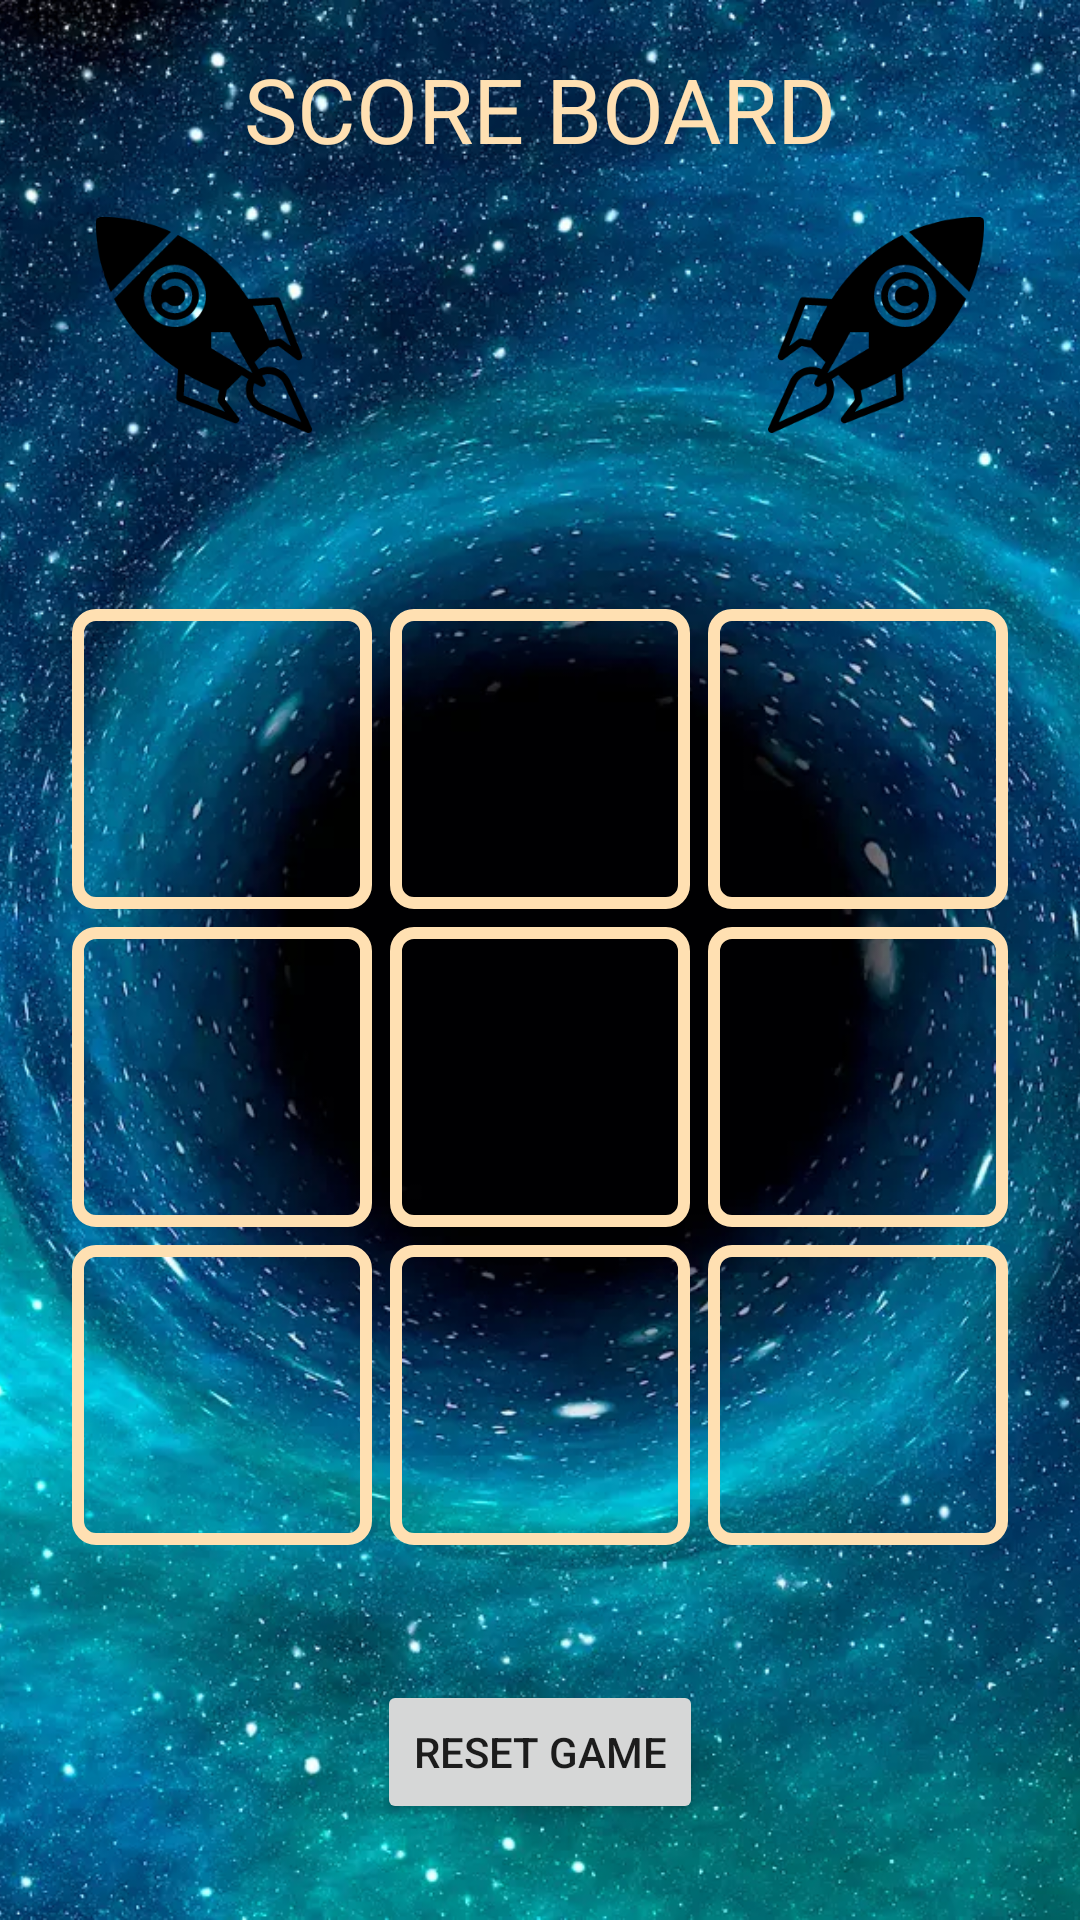

Reconstruct the res/layout file that produces this screen, plus the resources it refers to.
<!-- AndroidManifest.xml: application theme Theme.SberTicTacToe -->
<!-- res/layout/activity_main.xml -->
<?xml version="1.0" encoding="utf-8"?>
<FrameLayout xmlns:android="http://schemas.android.com/apk/res/android"
    xmlns:app="http://schemas.android.com/apk/res-auto"
    xmlns:tools="http://schemas.android.com/tools"
    android:layout_width="match_parent"
    android:layout_height="match_parent"
    tools:context=".MainActivity">

    <ImageView
        android:layout_width="match_parent"
        android:layout_height="match_parent"
        android:contentDescription="@string/background_image"
        android:scaleType="centerCrop"
        android:src="@drawable/bg_space2" />

    <LinearLayout
        android:layout_width="match_parent"
        android:layout_height="match_parent"
        android:orientation="vertical">


        <androidx.constraintlayout.widget.ConstraintLayout
            android:layout_width="match_parent"
            android:layout_height="200dp">

            <TextView
                android:id="@+id/tv_title"
                android:layout_width="wrap_content"
                android:layout_height="wrap_content"
                android:layout_marginTop="@dimen/margin_one"
                android:text="@string/score_board"
                android:textColor="@color/gold"
                android:textSize="30sp"
                app:layout_constraintEnd_toEndOf="parent"
                app:layout_constraintStart_toStartOf="parent"
                app:layout_constraintTop_toTopOf="parent" />


            <ImageView
                android:layout_width="wrap_content"
                android:layout_height="wrap_content"
                android:layout_marginStart="@dimen/margin_double"
                android:layout_marginLeft="@dimen/margin_double"
                android:layout_marginTop="@dimen/margin_one"
                android:contentDescription="@string/counter_player_progress"
                android:src="@drawable/ic_rocket_left"
                app:layout_constraintStart_toStartOf="parent"
                app:layout_constraintTop_toBottomOf="@+id/tv_title" />

            <ImageView
                android:layout_width="wrap_content"
                android:layout_height="wrap_content"
                android:layout_marginTop="@dimen/margin_one"
                android:layout_marginEnd="@dimen/margin_double"
                android:layout_marginRight="@dimen/margin_double"
                android:contentDescription="@string/counter_computer_progress"
                android:src="@drawable/ic_rocket"
                app:layout_constraintEnd_toEndOf="parent"
                app:layout_constraintTop_toBottomOf="@+id/tv_title" />

            <ImageView
                android:id="@+id/iv_player"
                android:layout_width="wrap_content"
                android:layout_height="wrap_content"
                android:layout_marginStart="@dimen/margin_double"
                android:layout_marginLeft="@dimen/margin_double"
                android:layout_marginTop="@dimen/margin_one"
                android:contentDescription="@string/counter_player_progress"
                android:src="@drawable/progress_player"
                app:layout_constraintStart_toStartOf="parent"
                app:layout_constraintTop_toBottomOf="@+id/tv_title" />

            <ImageView
                android:id="@+id/iv_computer"
                android:layout_width="wrap_content"
                android:layout_height="wrap_content"
                android:layout_marginTop="@dimen/margin_one"
                android:layout_marginEnd="@dimen/margin_double"
                android:layout_marginRight="@dimen/margin_double"
                android:contentDescription="@string/counter_computer_progress"
                android:src="@drawable/progress_computer"
                app:layout_constraintEnd_toEndOf="parent"
                app:layout_constraintTop_toBottomOf="@+id/tv_title" />


        </androidx.constraintlayout.widget.ConstraintLayout>

        <LinearLayout
            android:layout_width="match_parent"
            android:layout_height="wrap_content"
            android:gravity="center">

            <ImageButton
                android:id="@+id/btn0"
                android:layout_width="@dimen/btn_size"
                android:layout_height="@dimen/btn_size"
                android:layout_margin="@dimen/margin_btn_play"
                android:background="@drawable/btn_fields"
                android:contentDescription="@string/field_for_nought_or_cross"
                android:tag="" />

            <ImageButton
                android:id="@+id/btn1"
                android:layout_width="@dimen/btn_size"
                android:layout_height="@dimen/btn_size"
                android:layout_margin="@dimen/margin_btn_play"
                android:background="@drawable/btn_fields"
                android:contentDescription="@string/field_for_nought_or_cross"
                android:tag="" />

            <ImageButton
                android:id="@+id/btn2"
                android:layout_width="@dimen/btn_size"
                android:layout_height="@dimen/btn_size"
                android:layout_margin="@dimen/margin_btn_play"
                android:background="@drawable/btn_fields"
                android:contentDescription="@string/field_for_nought_or_cross"
                android:tag="" />
        </LinearLayout>

        <LinearLayout
            android:layout_width="match_parent"
            android:layout_height="wrap_content"
            android:gravity="center">

            <ImageButton
                android:id="@+id/btn3"
                android:layout_width="@dimen/btn_size"
                android:layout_height="@dimen/btn_size"
                android:layout_margin="@dimen/margin_btn_play"
                android:background="@drawable/btn_fields"
                android:contentDescription="@string/field_for_nought_or_cross"
                android:tag="" />

            <ImageButton
                android:id="@+id/btn4"
                android:layout_width="@dimen/btn_size"
                android:layout_height="@dimen/btn_size"
                android:layout_margin="@dimen/margin_btn_play"
                android:background="@drawable/btn_fields"
                android:contentDescription="@string/field_for_nought_or_cross"

                android:tag="" />

            <ImageButton
                android:id="@+id/btn5"
                android:layout_width="@dimen/btn_size"
                android:layout_height="@dimen/btn_size"
                android:layout_margin="@dimen/margin_btn_play"
                android:background="@drawable/btn_fields"

                android:contentDescription="@string/field_for_nought_or_cross"
                android:tag="" />
        </LinearLayout>

        <LinearLayout
            android:layout_width="match_parent"
            android:layout_height="wrap_content"
            android:gravity="center">

            <ImageButton
                android:id="@+id/btn6"
                android:layout_width="@dimen/btn_size"
                android:layout_height="@dimen/btn_size"
                android:layout_margin="@dimen/margin_btn_play"
                android:background="@drawable/btn_fields"
                android:contentDescription="@string/field_for_nought_or_cross"
                android:tag="" />

            <ImageButton
                android:id="@+id/btn7"
                android:layout_width="@dimen/btn_size"
                android:layout_height="@dimen/btn_size"
                android:layout_margin="@dimen/margin_btn_play"
                android:background="@drawable/btn_fields"
                android:contentDescription="@string/field_for_nought_or_cross"
                android:tag="" />

            <ImageButton
                android:id="@+id/btn8"
                android:layout_width="@dimen/btn_size"
                android:layout_height="@dimen/btn_size"
                android:layout_margin="@dimen/margin_btn_play"
                android:background="@drawable/btn_fields"

                android:contentDescription="@string/field_for_nought_or_cross"
                android:tag="" />
        </LinearLayout>

        <androidx.constraintlayout.widget.ConstraintLayout
            android:layout_width="match_parent"
            android:layout_height="wrap_content"
            android:layout_marginTop="10dp">

            <Button
                android:id="@+id/btn_reset"
                android:layout_width="wrap_content"
                android:layout_height="wrap_content"
                android:layout_centerHorizontal="true"
                android:layout_marginTop="32dp"
                android:layout_marginBottom="32dp"
                android:text="@string/reset_game"
                app:layout_constraintBottom_toBottomOf="parent"
                app:layout_constraintEnd_toEndOf="parent"
                app:layout_constraintStart_toStartOf="parent"
                app:layout_constraintTop_toTopOf="parent" />
        </androidx.constraintlayout.widget.ConstraintLayout>
    </LinearLayout>
</FrameLayout>
<!-- resources referenced by this layout -->
<resources>
  <color name="gold">#FFE0B2</color>
  <dimen name="btn_size">100dp</dimen>
  <dimen name="margin_btn_play">3dp</dimen>
  <dimen name="margin_double">32dp</dimen>
  <dimen name="margin_one">16dp</dimen>
  <!-- drawable bg_space2: webp bitmap (drawable, 361140 bytes) -->
  <!-- drawable btn_fields (drawable) -->
  <?xml version="1.0" encoding="utf-8"?>
  <selector xmlns:android="http://schemas.android.com/apk/res/android">
      <item android:state_pressed="false" android:drawable="@drawable/btn_border" />
      <item android:state_focused="true" android:drawable="@color/white"/>
      <item android:drawable="@color/white"/>
  </selector>
  <!-- drawable ic_rocket: vector/xml drawable (drawable, 3586 chars, omitted) -->
  <!-- drawable ic_rocket_left: vector/xml drawable (drawable, 3758 chars, omitted) -->
  <!-- drawable progress_computer (drawable) -->
  <?xml version="1.0" encoding="utf-8"?>
  <clip xmlns:android="http://schemas.android.com/apk/res/android"
      android:drawable="@drawable/ic_rocket_white"
      android:clipOrientation="vertical|horizontal"
      android:gravity="bottom|left" />
  <!-- drawable progress_player (drawable) -->
  <?xml version="1.0" encoding="utf-8"?>
  <clip xmlns:android="http://schemas.android.com/apk/res/android"
      android:clipOrientation="vertical|horizontal"
      android:drawable="@drawable/ic_rocket_left_white"
      android:gravity="bottom|right" />
  <string name="background_image">background_image</string>
  <string name="counter_computer_progress">counter computer progress</string>
  <string name="counter_player_progress">counter player progress</string>
  <string name="field_for_nought_or_cross">field for nought or cross</string>
  <string name="reset_game">Reset Game</string>
  <string name="score_board">SCORE BOARD</string>
  <style name="Theme.SberTicTacToe" parent="Theme.MaterialComponents.DayNight.DarkActionBar">
          
          <item name="colorPrimary">@color/purple_500</item>
          <item name="colorPrimaryVariant">@color/purple_700</item>
          <item name="colorOnPrimary">@color/white</item>
          
          <item name="colorSecondary">@color/teal_200</item>
          <item name="colorSecondaryVariant">@color/teal_700</item>
          <item name="colorOnSecondary">@color/black</item>
          
          <item name="android:statusBarColor" tools:targetApi="l">?attr/colorPrimaryVariant</item>
          
      </style>
  <!-- drawable btn_border (drawable) -->
  <?xml version="1.0" encoding="utf-8"?>
  <shape xmlns:android="http://schemas.android.com/apk/res/android">
      <stroke
          android:width="4dp"
          android:color="#FFE0B2" />
  
      <corners
          android:radius="6dp" />
  </shape>
  <color name="white">#FFFFFFFF</color>
  <!-- drawable ic_rocket_white: vector/xml drawable (drawable, 3634 chars, omitted) -->
  <!-- drawable ic_rocket_left_white: vector/xml drawable (drawable, 3743 chars, omitted) -->
  <color name="purple_500">#FF6200EE</color>
  <color name="purple_700">#FF3700B3</color>
  <color name="teal_200">#FF03DAC5</color>
  <color name="teal_700">#FF018786</color>
  <color name="black">#FF000000</color>
</resources>
